The GitHub repository Siva-0317/Dora contains a labelled image folder "plantvillage_masks" with 39 categories: apple apple scab, apple black rot, apple cedar apple rust, apple healthy, background without leaves, blueberry healthy, cherry powdery mildew, cherry healthy, corn cercospora leaf spot gray leaf spot, corn common rust, corn northern leaf blight, corn healthy, grape black rot, grape esca black measles, grape leaf blight (isariopsis leaf spot), grape healthy, orange huanglongbing citrus greening, peach bacterial spot, peach healthy, bell pepper bacterial spot, bell pepper healthy, potato early blight, potato late blight, potato healthy, raspberry healthy, soybean healthy, squash powdery mildew, strawberry leaf scorch, strawberry healthy, tomato bacterial spot, tomato early blight, tomato late blight, tomato leaf mold, tomato septoria leaf spot, tomato spider mites two spotted spider mite, tomato target spot, tomato yellow leaf curl virus, tomato mosaic virus, tomato healthy. Examples follow, each with its label.

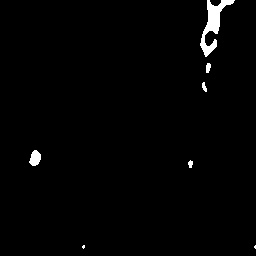
Label: corn healthy

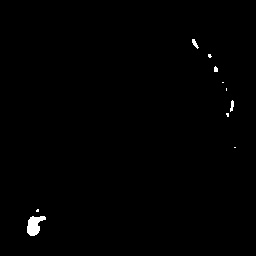
Label: strawberry healthy

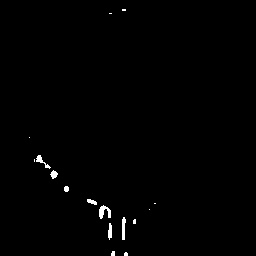
Label: cherry healthy

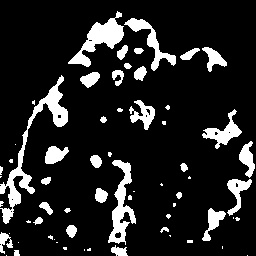
Label: grape leaf blight (isariopsis leaf spot)

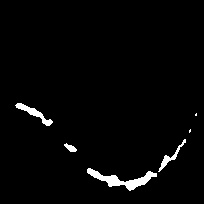
Label: raspberry healthy

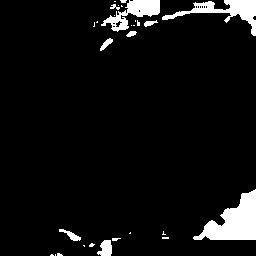
Label: apple healthy
